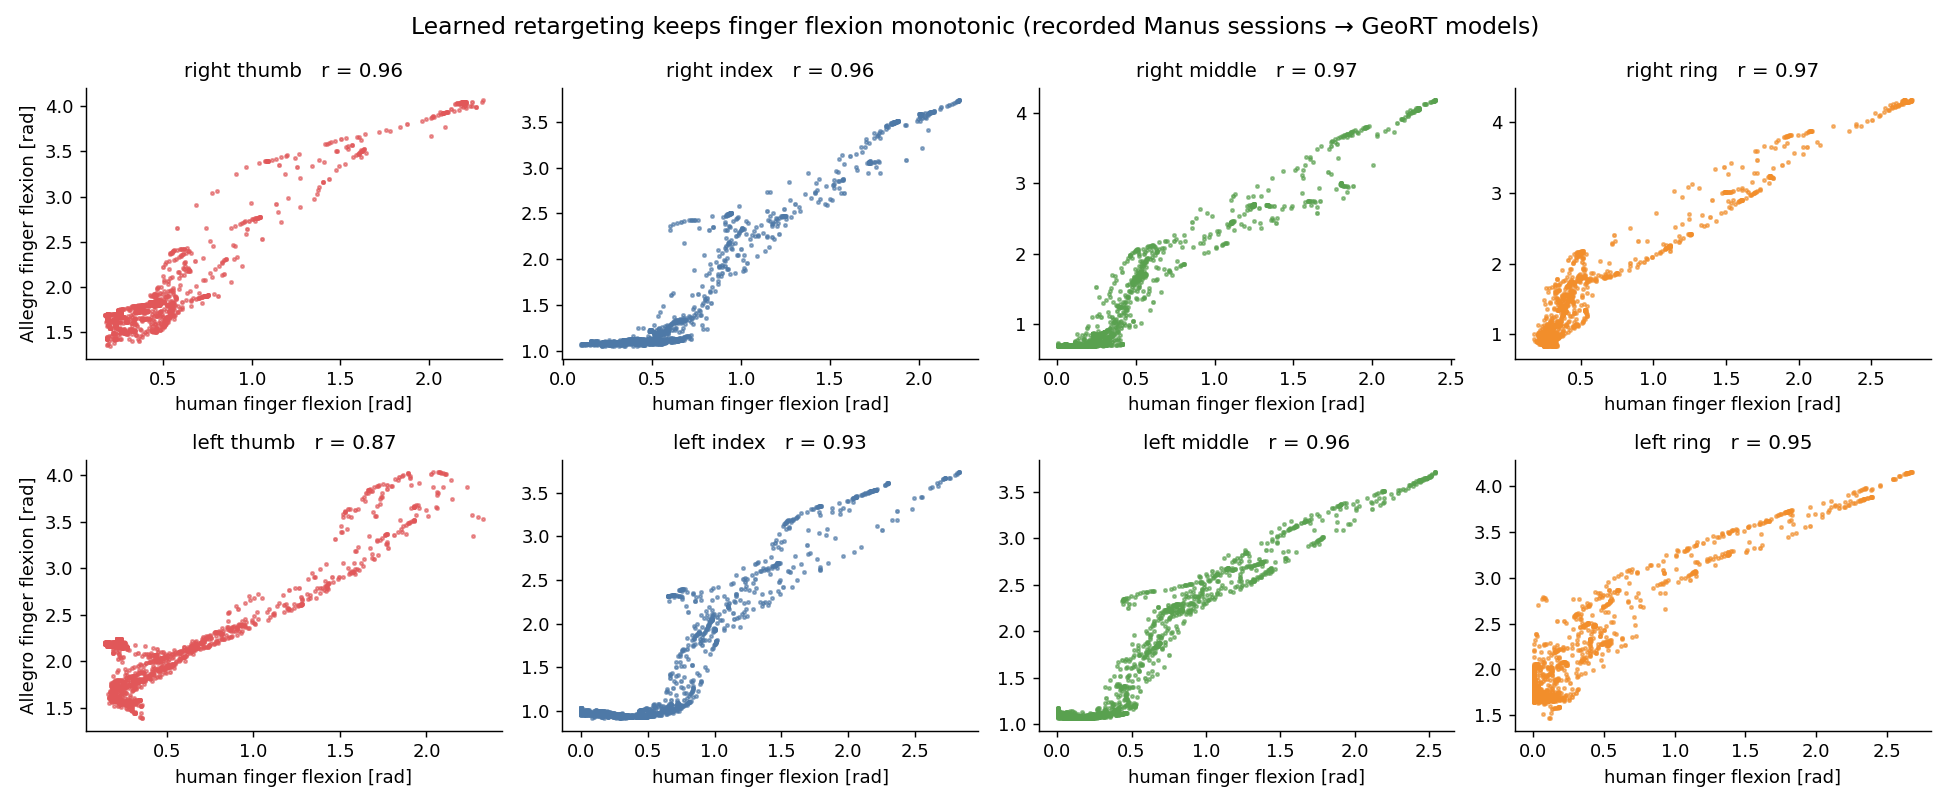

Values plotted in this chart, from the file beside it:
hand, checkpoint, finger, frames, pearson_r
right, right_v1, thumb, 3390, 0.961
right, right_v1, index, 3390, 0.962
right, right_v1, middle, 3390, 0.972
right, right_v1, ring, 3390, 0.966
left, left_v2, thumb, 4194, 0.873
left, left_v2, index, 4194, 0.928
left, left_v2, middle, 4194, 0.957
left, left_v2, ring, 4194, 0.945
